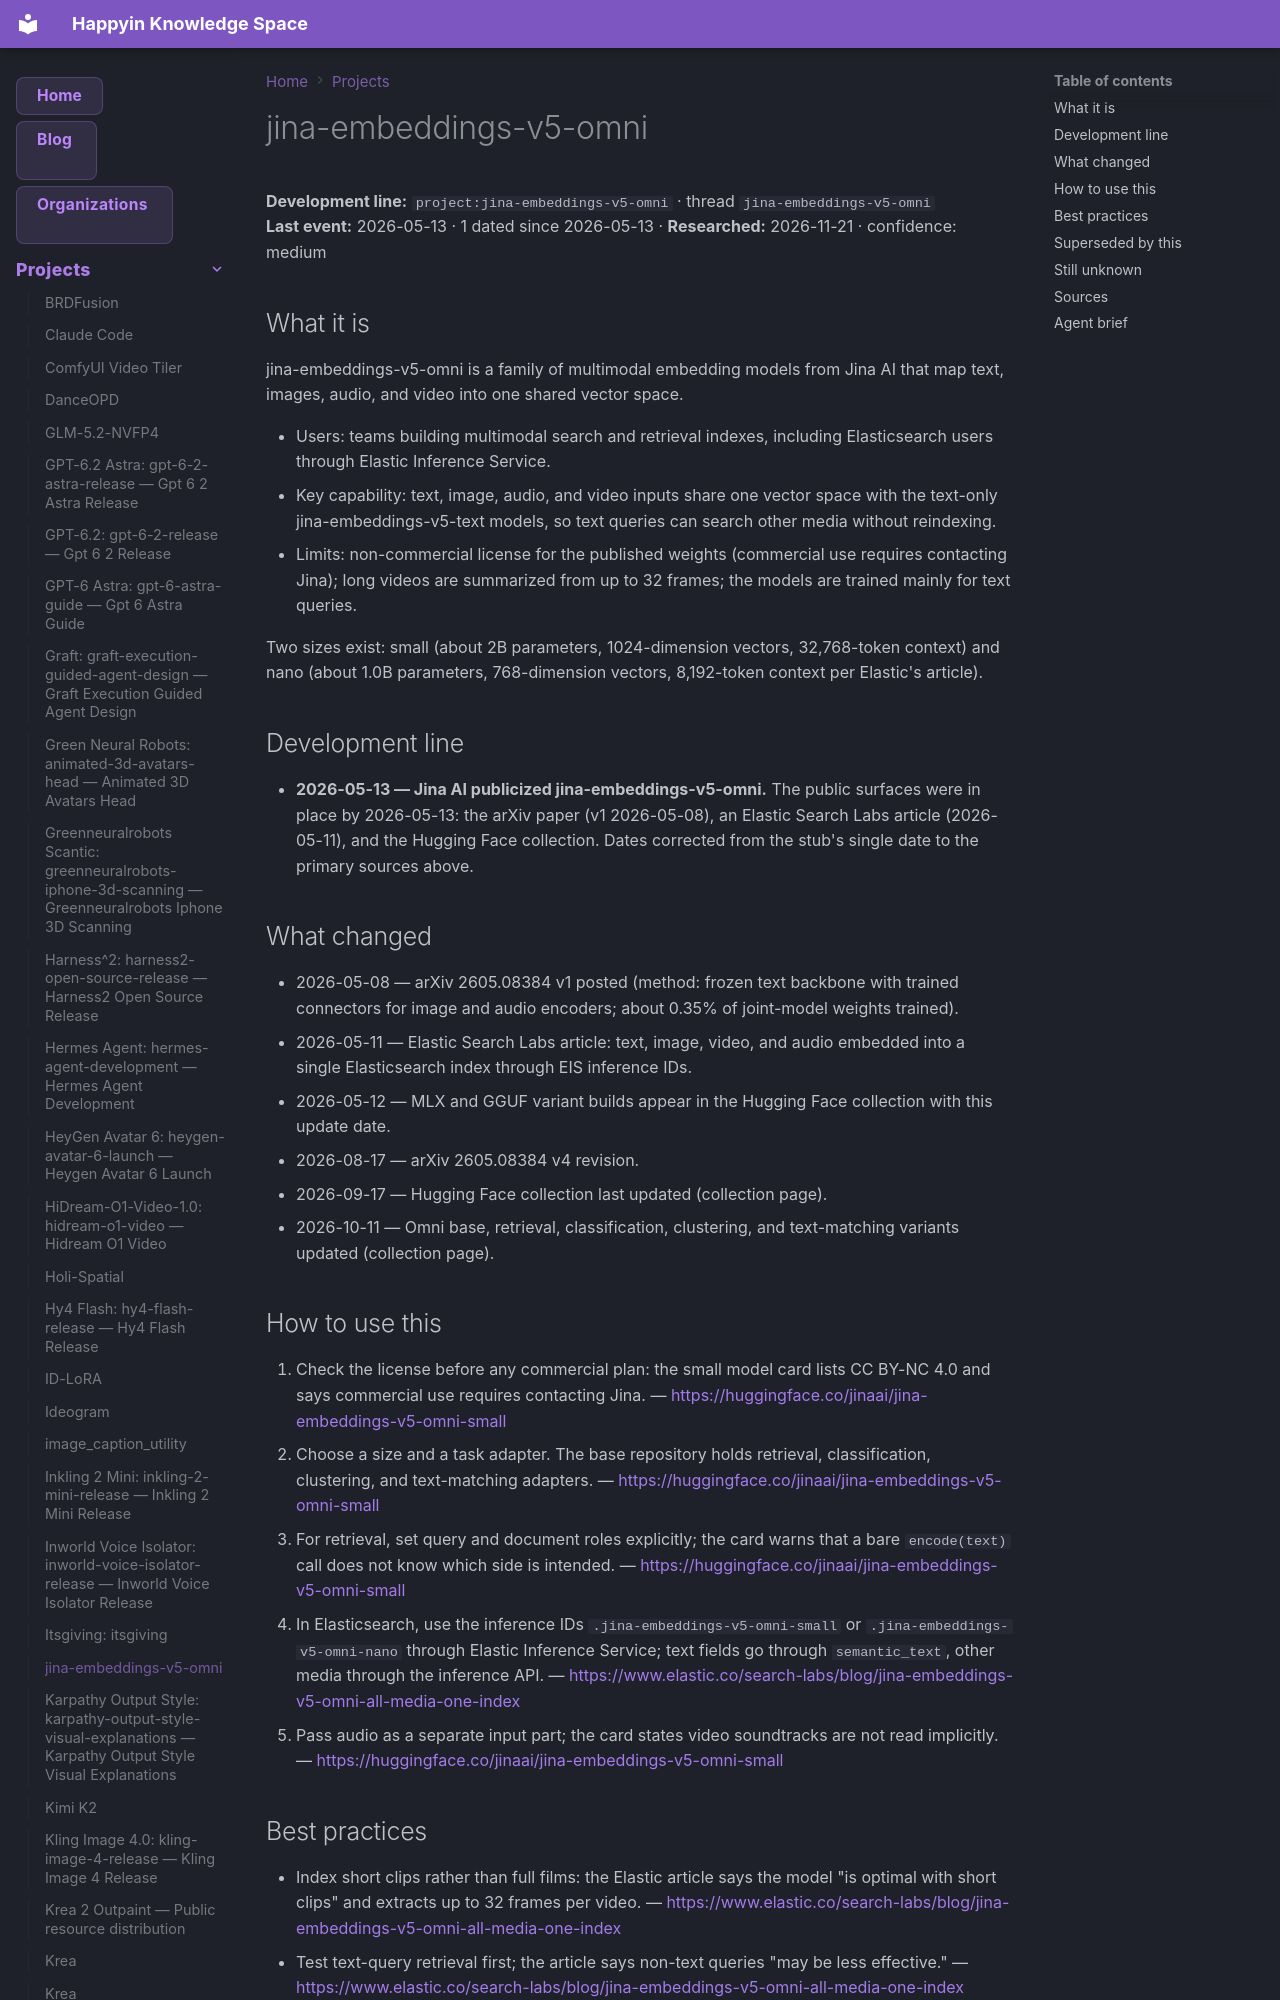

repository: AnastasiyaW/knowledge-space · page: projects/jina-embeddings-v5-omni/index.html · generator: mkdocs

---
title: jina-embeddings-v5-omni
category: projects
date: 2026-05-13
tags: [jina-embeddings-v5-omni, project]
aliases: ["jina-embeddings-v5-omni"]
---

# jina-embeddings-v5-omni

**Development line:** `project:jina-embeddings-v5-omni` · thread `jina-embeddings-v5-omni`  
**Last event:** 2026-05-13 · 1 dated since 2026-05-13 · **Researched:** 2026-11-21 · confidence: medium

## What it is

jina-embeddings-v5-omni is a family of multimodal embedding models from Jina AI that map text, images, audio, and video into one shared vector space.

- Users: teams building multimodal search and retrieval indexes, including Elasticsearch users through Elastic Inference Service.
- Key capability: text, image, audio, and video inputs share one vector space with the text-only jina-embeddings-v5-text models, so text queries can search other media without reindexing.
- Limits: non-commercial license for the published weights (commercial use requires contacting Jina); long videos are summarized from up to 32 frames; the models are trained mainly for text queries.

Two sizes exist: small (about 2B parameters, 1024-dimension vectors, 32,768-token context) and nano (about 1.0B parameters, 768-dimension vectors, 8,192-token context per Elastic's article).

## Development line

- **2026-05-13 — Jina AI publicized jina-embeddings-v5-omni.** The public surfaces were in place by 2026-05-13: the arXiv paper (v1 2026-05-08), an Elastic Search Labs article (2026-05-11), and the Hugging Face collection. Dates corrected from the stub's single date to the primary sources above.

## What changed

- 2026-05-08 — arXiv 2605.08384 v1 posted (method: frozen text backbone with trained connectors for image and audio encoders; about 0.35% of joint-model weights trained).
- 2026-05-11 — Elastic Search Labs article: text, image, video, and audio embedded into a single Elasticsearch index through EIS inference IDs.
- 2026-05-12 — MLX and GGUF variant builds appear in the Hugging Face collection with this update date.
- 2026-08-17 — arXiv 2605.08384 v4 revision.
- 2026-09-17 — Hugging Face collection last updated (collection page).
- 2026-10-11 — Omni base, retrieval, classification, clustering, and text-matching variants updated (collection page).

## How to use this

1. Check the license before any commercial plan: the small model card lists CC BY-NC 4.0 and says commercial use requires contacting Jina. — <https://huggingface.co/jinaai/jina-embeddings-v5-omni-small>
2. Choose a size and a task adapter. The base repository holds retrieval, classification, clustering, and text-matching adapters. — <https://huggingface.co/jinaai/jina-embeddings-v5-omni-small>
3. For retrieval, set query and document roles explicitly; the card warns that a bare `encode(text)` call does not know which side is intended. — <https://huggingface.co/jinaai/jina-embeddings-v5-omni-small>
4. In Elasticsearch, use the inference IDs `.jina-embeddings-v5-omni-small` or `.jina-embeddings-v5-omni-nano` through Elastic Inference Service; text fields go through `semantic_text`, other media through the inference API. — <https://www.elastic.co/search-labs/blog/jina-embeddings-v5-omni-all-media-one-index>
5. Pass audio as a separate input part; the card states video soundtracks are not read implicitly. — <https://huggingface.co/jinaai/jina-embeddings-v5-omni-small>
